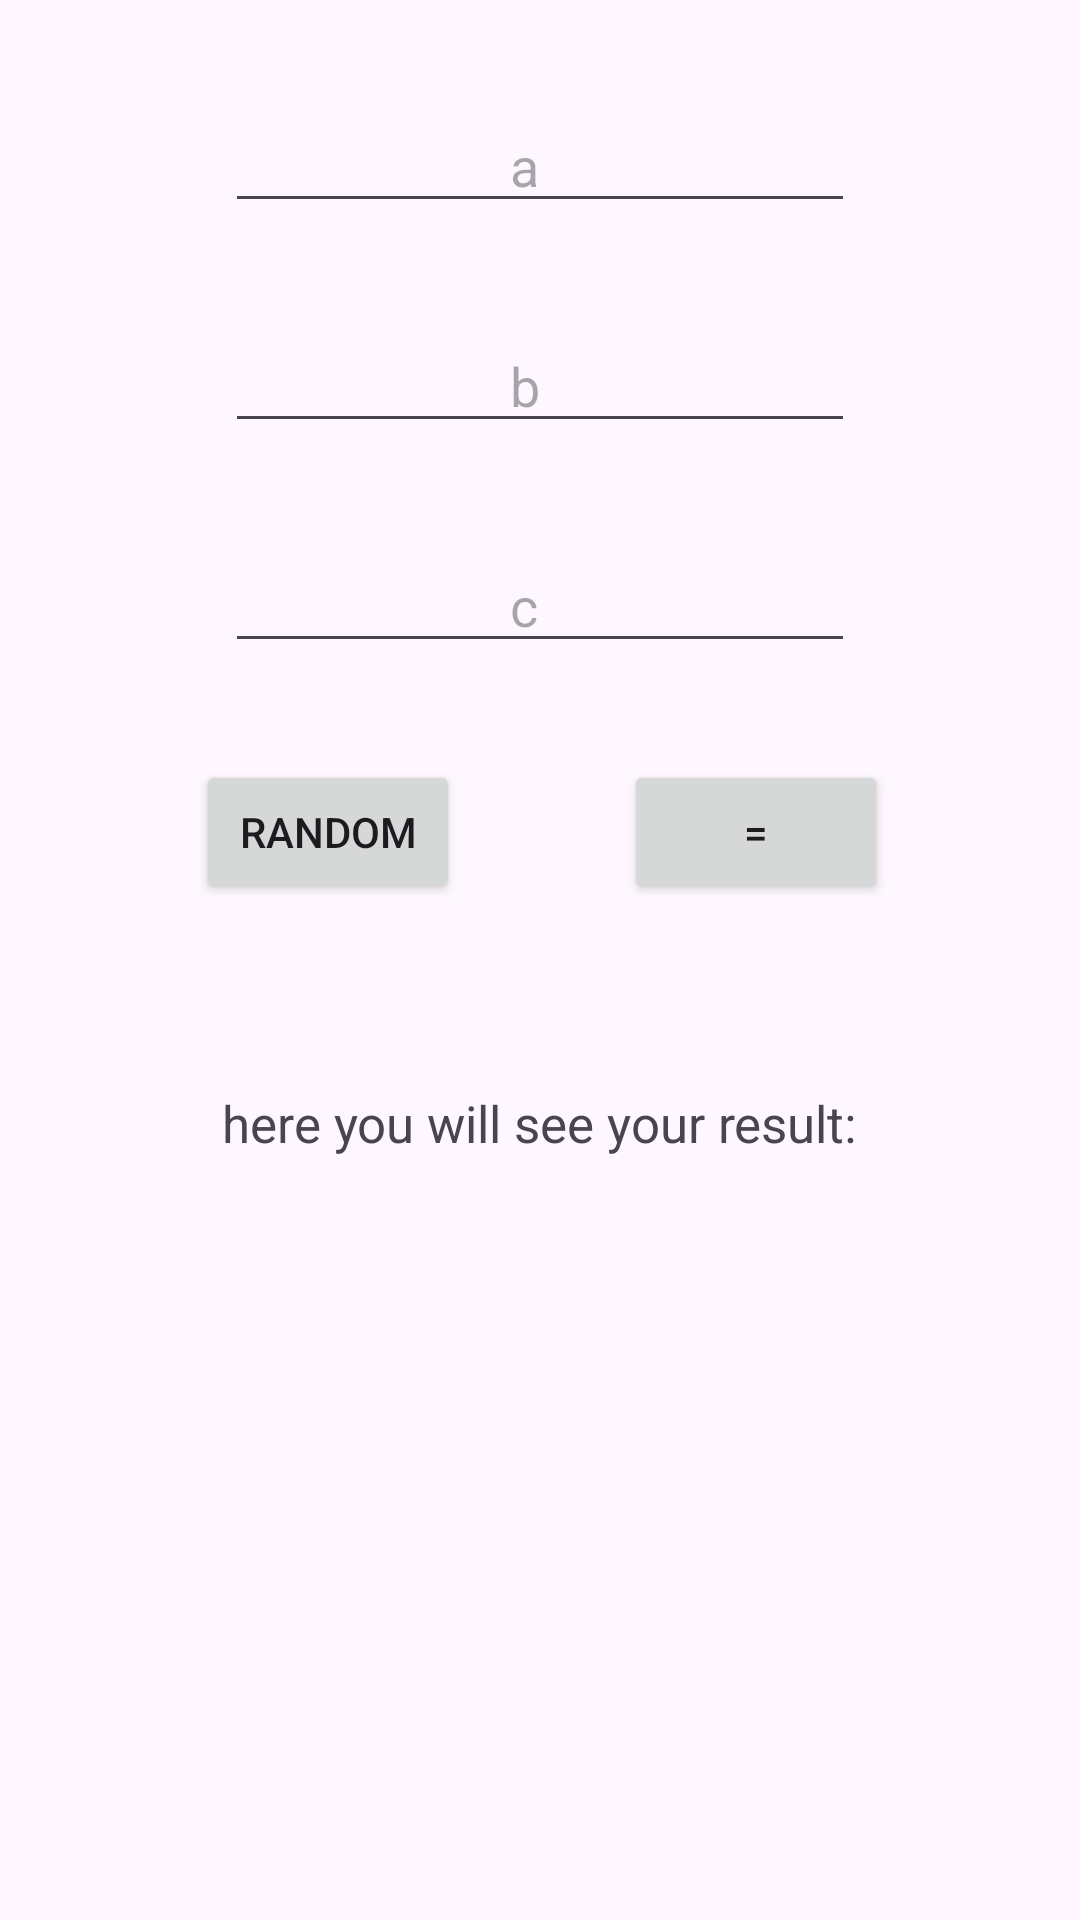

Reconstruct the res/layout file that produces this screen, plus the resources it refers to.
<!-- AndroidManifest.xml: application theme Theme.Eden_quadratic_equation -->
<!-- res/layout/activity_main.xml -->
<?xml version="1.0" encoding="utf-8"?>
<androidx.constraintlayout.widget.ConstraintLayout xmlns:android="http://schemas.android.com/apk/res/android"
    xmlns:app="http://schemas.android.com/apk/res-auto"
    xmlns:tools="http://schemas.android.com/tools"
    android:id="@+id/main"
    android:layout_width="match_parent"
    android:layout_height="match_parent"
    tools:context=".MainActivity">

    <Button
        android:id="@+id/button"
        android:layout_width="wrap_content"
        android:layout_height="wrap_content"
        android:text="random"
        android:onClick="Gogo"
        app:layout_constraintBottom_toBottomOf="parent"
        app:layout_constraintEnd_toEndOf="parent"
        app:layout_constraintHorizontal_bias="0.24"
        app:layout_constraintStart_toStartOf="parent"
        app:layout_constraintTop_toTopOf="parent"
        app:layout_constraintVertical_bias="0.428" />

    <Button
        android:id="@+id/button2"
        android:layout_width="wrap_content"
        android:layout_height="wrap_content"
        android:text="="
        android:onClick="go"
        app:layout_constraintBottom_toBottomOf="parent"
        app:layout_constraintEnd_toEndOf="parent"
        app:layout_constraintHorizontal_bias="0.765"
        app:layout_constraintStart_toStartOf="parent"
        app:layout_constraintTop_toTopOf="parent"
        app:layout_constraintVertical_bias="0.428" />

    <EditText
        android:id="@+id/editTextNumber"
        android:layout_width="wrap_content"
        android:layout_height="wrap_content"
        android:ems="10"
        android:inputType="text"
        android:hint="                     a"
        app:layout_constraintBottom_toBottomOf="parent"
        app:layout_constraintEnd_toEndOf="parent"
        app:layout_constraintStart_toStartOf="parent"
        app:layout_constraintTop_toTopOf="parent"
        app:layout_constraintVertical_bias="0.055" />

    <EditText
        android:id="@+id/editTextNumber2"
        android:layout_width="wrap_content"
        android:layout_height="wrap_content"
        android:layout_marginTop="32dp"
        android:ems="10"
        android:inputType="text"
        android:hint="                     b"
        app:layout_constraintEnd_toEndOf="@+id/editTextNumber"
        app:layout_constraintHorizontal_bias="0.0"
        app:layout_constraintStart_toStartOf="@+id/editTextNumber"
        app:layout_constraintTop_toBottomOf="@+id/editTextNumber" />

    <EditText
        android:id="@+id/editTextNumber3"
        android:layout_width="wrap_content"
        android:layout_height="wrap_content"
        android:layout_marginTop="32dp"
        android:ems="10"
        android:inputType="text"
        android:hint="                     c"
        app:layout_constraintEnd_toEndOf="@+id/editTextNumber2"
        app:layout_constraintHorizontal_bias="0.0"
        app:layout_constraintStart_toStartOf="@+id/editTextNumber2"
        app:layout_constraintTop_toBottomOf="@+id/editTextNumber2" />

    <TextView
        android:id="@+id/textView1"
        android:layout_width="wrap_content"
        android:layout_height="wrap_content"
        android:text="here you will see your result:"
        android:textSize="17dp"
        app:layout_constraintBottom_toBottomOf="parent"
        app:layout_constraintEnd_toEndOf="parent"
        app:layout_constraintHorizontal_bias="0.498"
        app:layout_constraintStart_toStartOf="parent"
        app:layout_constraintTop_toTopOf="parent"
        app:layout_constraintVertical_bias="0.588" />

</androidx.constraintlayout.widget.ConstraintLayout>
<!-- resources referenced by this layout -->
<resources>
  <style name="Theme.Eden_quadratic_equation" parent="Base.Theme.Eden_quadratic_equation" />
  <style name="Base.Theme.Eden_quadratic_equation" parent="Theme.Material3.DayNight.NoActionBar">
          
          
      </style>
</resources>
